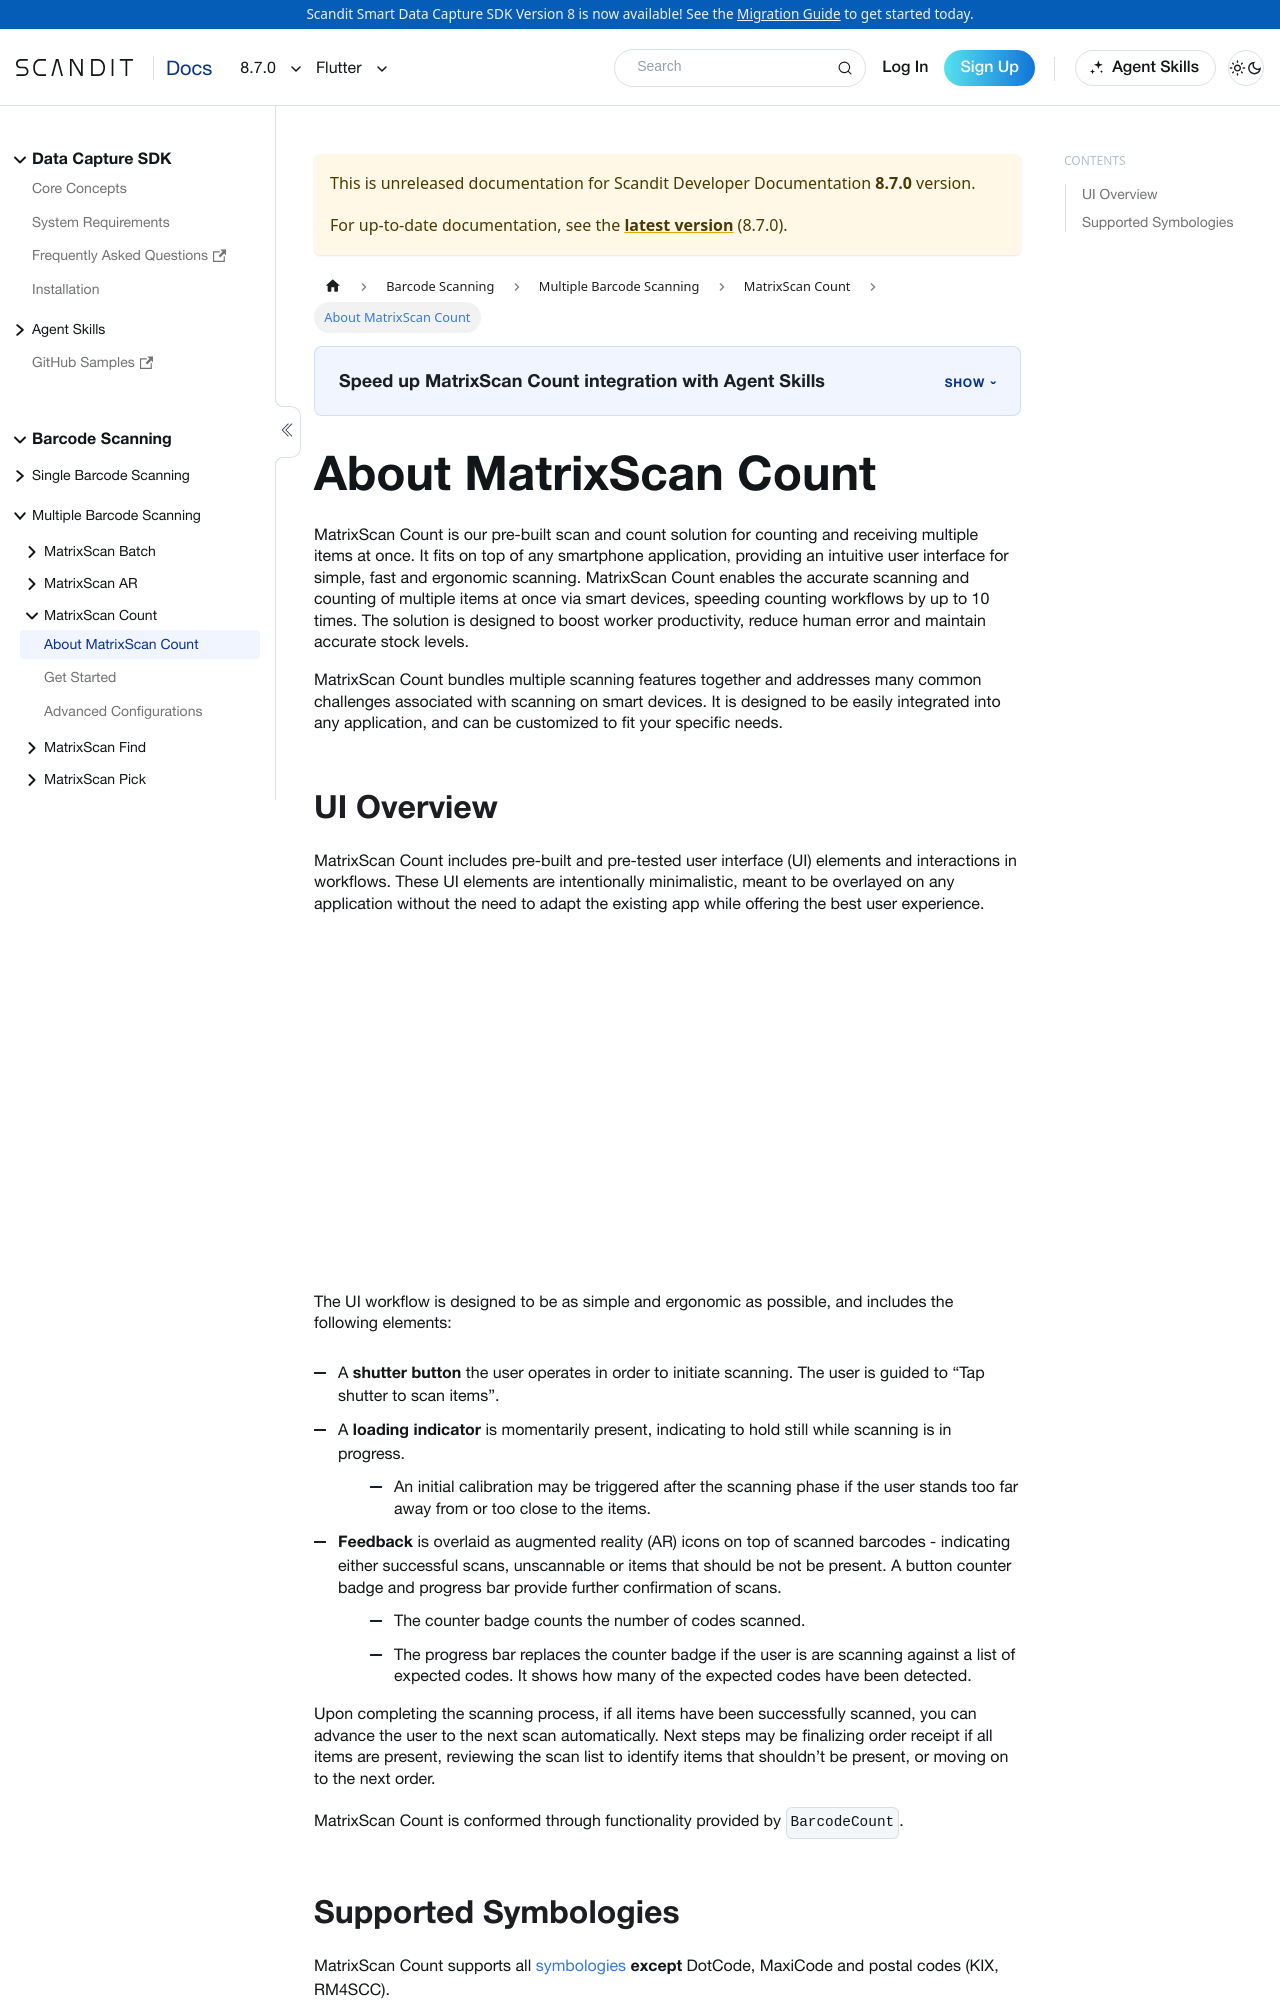

repository: Scandit/data-capture-documentation · page: pr-preview/pr-501/sdks/flutter/matrixscan-count/intro/index.html · generator: docusaurus

---
description: "MatrixScan Count scans and counts many barcodes at once in your Flutter app."

sidebar_position: 1
pagination_prev: null
framework: flutter
keywords:
  - flutter
---

# About MatrixScan Count
